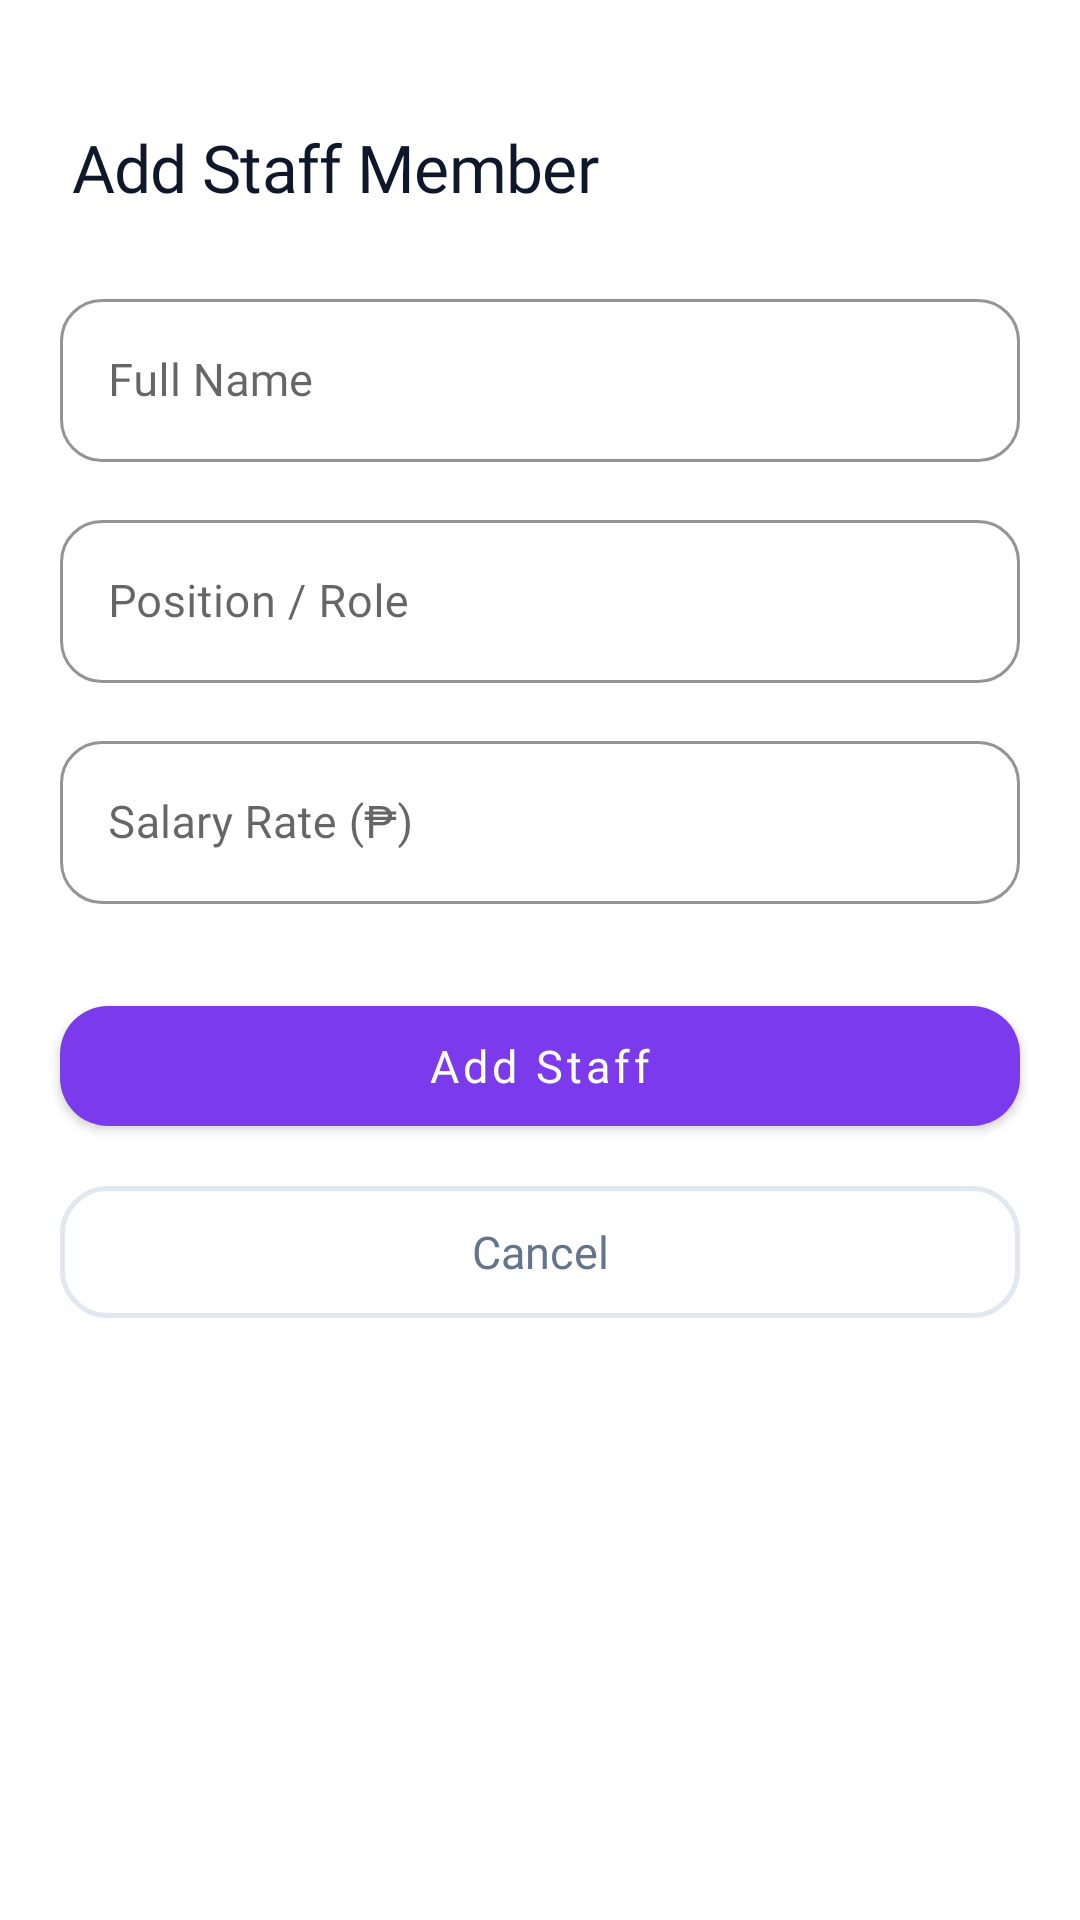

This screen was rendered from an Android layout file. Write that file and the resources it references.
<!-- AndroidManifest.xml: application theme Theme.Mobile -->
<!-- res/layout/bottom_sheet_add_edit_staff.xml -->
<?xml version="1.0" encoding="utf-8"?>
<ScrollView
    xmlns:android="http://schemas.android.com/apk/res/android"
    xmlns:app="http://schemas.android.com/apk/res-auto"
    android:layout_width="match_parent"
    android:layout_height="wrap_content">

    <LinearLayout
        android:layout_width="match_parent"
        android:layout_height="wrap_content"
        android:background="@drawable/bg_bottom_sheet"
        android:orientation="vertical"
        android:paddingBottom="32dp">

        <View
            android:layout_width="48dp"
            android:layout_height="5dp"
            android:layout_gravity="center_horizontal"
            android:layout_marginTop="12dp"
            android:background="@drawable/bg_drag_handle" />

        <TextView
            android:id="@+id/tvFormTitle"
            android:layout_width="wrap_content"
            android:layout_height="wrap_content"
            android:layout_marginHorizontal="24dp"
            android:layout_marginTop="24dp"
            android:layout_marginBottom="24dp"
            android:fontFamily="@font/prompt_bold"
            android:letterSpacing="-0.01"
            android:text="Add Staff Member"
            android:textColor="#0F172A"
            android:textSize="22sp" />

        
        <com.google.android.material.textfield.TextInputLayout
            android:id="@+id/tilStaffName"
            style="@style/Widget.MaterialComponents.TextInputLayout.OutlinedBox"
            android:layout_width="match_parent"
            android:layout_height="wrap_content"
            android:layout_marginHorizontal="20dp"
            android:layout_marginBottom="14dp"
            android:hint="Full Name"
            app:boxCornerRadiusTopStart="14dp"
            app:boxCornerRadiusTopEnd="14dp"
            app:boxCornerRadiusBottomStart="14dp"
            app:boxCornerRadiusBottomEnd="14dp"
            app:boxStrokeColor="#E2E8F0"
            app:hintTextColor="#9CA3AF">

            <com.google.android.material.textfield.TextInputEditText
                android:id="@+id/etStaffName"
                android:layout_width="match_parent"
                android:layout_height="wrap_content"
                android:fontFamily="@font/ubuntu"
                android:inputType="textPersonName"
                android:textColor="#0F172A"
                android:textSize="15sp" />
        </com.google.android.material.textfield.TextInputLayout>

        
        <com.google.android.material.textfield.TextInputLayout
            android:id="@+id/tilStaffPosition"
            style="@style/Widget.MaterialComponents.TextInputLayout.OutlinedBox"
            android:layout_width="match_parent"
            android:layout_height="wrap_content"
            android:layout_marginHorizontal="20dp"
            android:layout_marginBottom="14dp"
            android:hint="Position / Role"
            app:boxCornerRadiusTopStart="14dp"
            app:boxCornerRadiusTopEnd="14dp"
            app:boxCornerRadiusBottomStart="14dp"
            app:boxCornerRadiusBottomEnd="14dp"
            app:boxStrokeColor="#E2E8F0"
            app:hintTextColor="#9CA3AF">

            <com.google.android.material.textfield.TextInputEditText
                android:id="@+id/etStaffPosition"
                android:layout_width="match_parent"
                android:layout_height="wrap_content"
                android:fontFamily="@font/ubuntu"
                android:inputType="text"
                android:textColor="#0F172A"
                android:textSize="15sp" />
        </com.google.android.material.textfield.TextInputLayout>

        
        <com.google.android.material.textfield.TextInputLayout
            android:id="@+id/tilStaffRate"
            style="@style/Widget.MaterialComponents.TextInputLayout.OutlinedBox"
            android:layout_width="match_parent"
            android:layout_height="wrap_content"
            android:layout_marginHorizontal="20dp"
            android:layout_marginBottom="28dp"
            android:hint="Salary Rate (₱)"
            app:boxCornerRadiusTopStart="14dp"
            app:boxCornerRadiusTopEnd="14dp"
            app:boxCornerRadiusBottomStart="14dp"
            app:boxCornerRadiusBottomEnd="14dp"
            app:boxStrokeColor="#E2E8F0"
            app:hintTextColor="#9CA3AF">

            <com.google.android.material.textfield.TextInputEditText
                android:id="@+id/etStaffRate"
                android:layout_width="match_parent"
                android:layout_height="wrap_content"
                android:fontFamily="@font/ubuntu"
                android:inputType="numberDecimal"
                android:textColor="#0F172A"
                android:textSize="15sp" />
        </com.google.android.material.textfield.TextInputLayout>

        
        <com.google.android.material.button.MaterialButton
            android:id="@+id/btnFormSave"
            android:layout_width="match_parent"
            android:layout_height="52dp"
            android:layout_marginHorizontal="20dp"
            android:layout_marginBottom="10dp"
            android:fontFamily="@font/ubuntu_bold"
            android:text="Add Staff"
            android:textAllCaps="false"
            android:textColor="#FFFFFF"
            android:textSize="15sp"
            app:backgroundTint="#7C3AED"
            app:cornerRadius="16dp"
            app:elevation="0dp" />

        <com.google.android.material.button.MaterialButton
            android:id="@+id/btnFormClose"
            style="@style/Widget.Material3.Button.OutlinedButton"
            android:layout_width="match_parent"
            android:layout_height="52dp"
            android:layout_marginHorizontal="20dp"
            android:fontFamily="@font/ubuntu_bold"
            android:text="Cancel"
            android:textAllCaps="false"
            android:textColor="#64748B"
            android:textSize="15sp"
            app:cornerRadius="16dp"
            app:strokeColor="#E2E8F0"
            app:strokeWidth="1.5dp" />
    </LinearLayout>
</ScrollView>
<!-- resources referenced by this layout -->
<resources>
  <!-- drawable bg_bottom_sheet (drawable) -->
  <?xml version="1.0" encoding="utf-8"?>
  <shape xmlns:android="http://schemas.android.com/apk/res/android" android:shape="rectangle">
      <solid android:color="#FFFFFF" />
  
      <corners
          android:topLeftRadius="20dp"
          android:topRightRadius="20dp"
          android:bottomLeftRadius="0dp"
          android:bottomRightRadius="0dp" />
  </shape>
  <style name="Theme.Mobile" parent="Theme.MaterialComponents.DayNight.NoActionBar" />
</resources>
